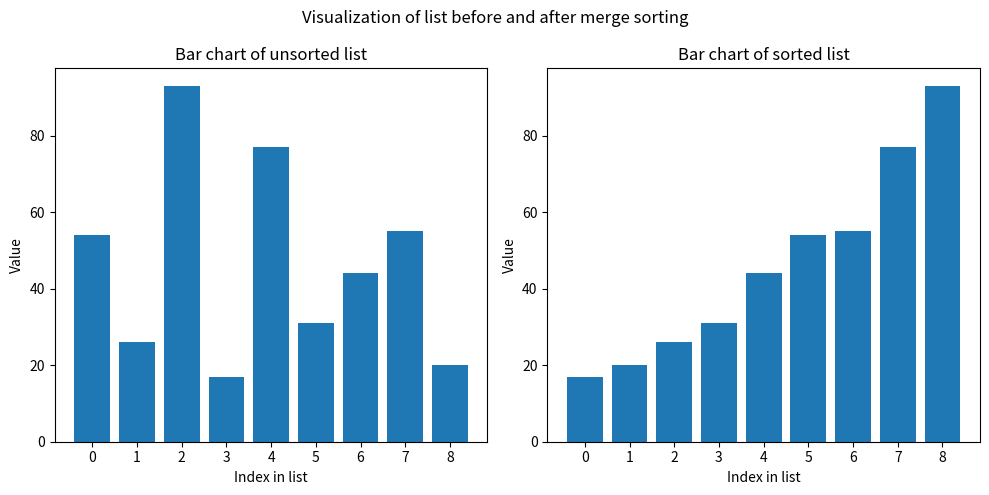

Source code (Python):
import matplotlib.pyplot as plt

def merge_sort(list_to_sort_by_merge):
    """
    Sortiert eine Liste in-place mit dem Merge-Sort-Algorithmus.
    """
    if len(list_to_sort_by_merge) > 1:
        # Liste in linke und rechte Hälfte teilen
        mid = len(list_to_sort_by_merge) // 2
        left = list_to_sort_by_merge[:mid]
        right = list_to_sort_by_merge[mid:]

        # rekursiver Aufruf auf beiden Hälften
        merge_sort(left)
        merge_sort(right)

        left_idx = 0
        right_idx = 0
        merged_idx = 0

        # left und right sind jetzt sortiert -> immer kleineres Element nehmen
        while left_idx < len(left) and right_idx < len(right):
            if left[left_idx] <= right[right_idx]:
                list_to_sort_by_merge[merged_idx] = left[left_idx]
                left_idx += 1
            else:
                list_to_sort_by_merge[merged_idx] = right[right_idx]
                right_idx += 1
            merged_idx += 1

        # Falls noch Elemente in left verbleiben -> anhängen
        while left_idx < len(left):
            list_to_sort_by_merge[merged_idx] = left[left_idx]
            left_idx += 1
            merged_idx += 1

        # Falls noch Elemente in right verbleiben -> anhängen
        while right_idx < len(right):
            list_to_sort_by_merge[merged_idx] = right[right_idx]
            right_idx += 1
            merged_idx += 1

if __name__ == "__main__":
    # Visualisierung vor und nach dem Sortieren
    my_list = [54, 26, 93, 17, 77, 31, 44, 55, 20]
    x = range(len(my_list))
    fig, ax = plt.subplots(1, 2, figsize=(10, 5))
    fig.suptitle("Visualization of list before and after merge sorting")

    # Vor
    ax[0].set_title("Bar chart of unsorted list")
    ax[0].set_xlabel("Index in list")
    ax[0].set_xticks(x)
    ax[0].set_ylabel("Value")
    ax[0].bar(x, my_list)

    # Sort
    merge_sort(my_list)

    # Nach
    ax[1].set_title("Bar chart of sorted list")
    ax[1].set_xlabel("Index in list")
    ax[1].set_xticks(x)
    ax[1].set_ylabel("Value")
    ax[1].bar(x, my_list)

    plt.tight_layout()
    plt.show()
